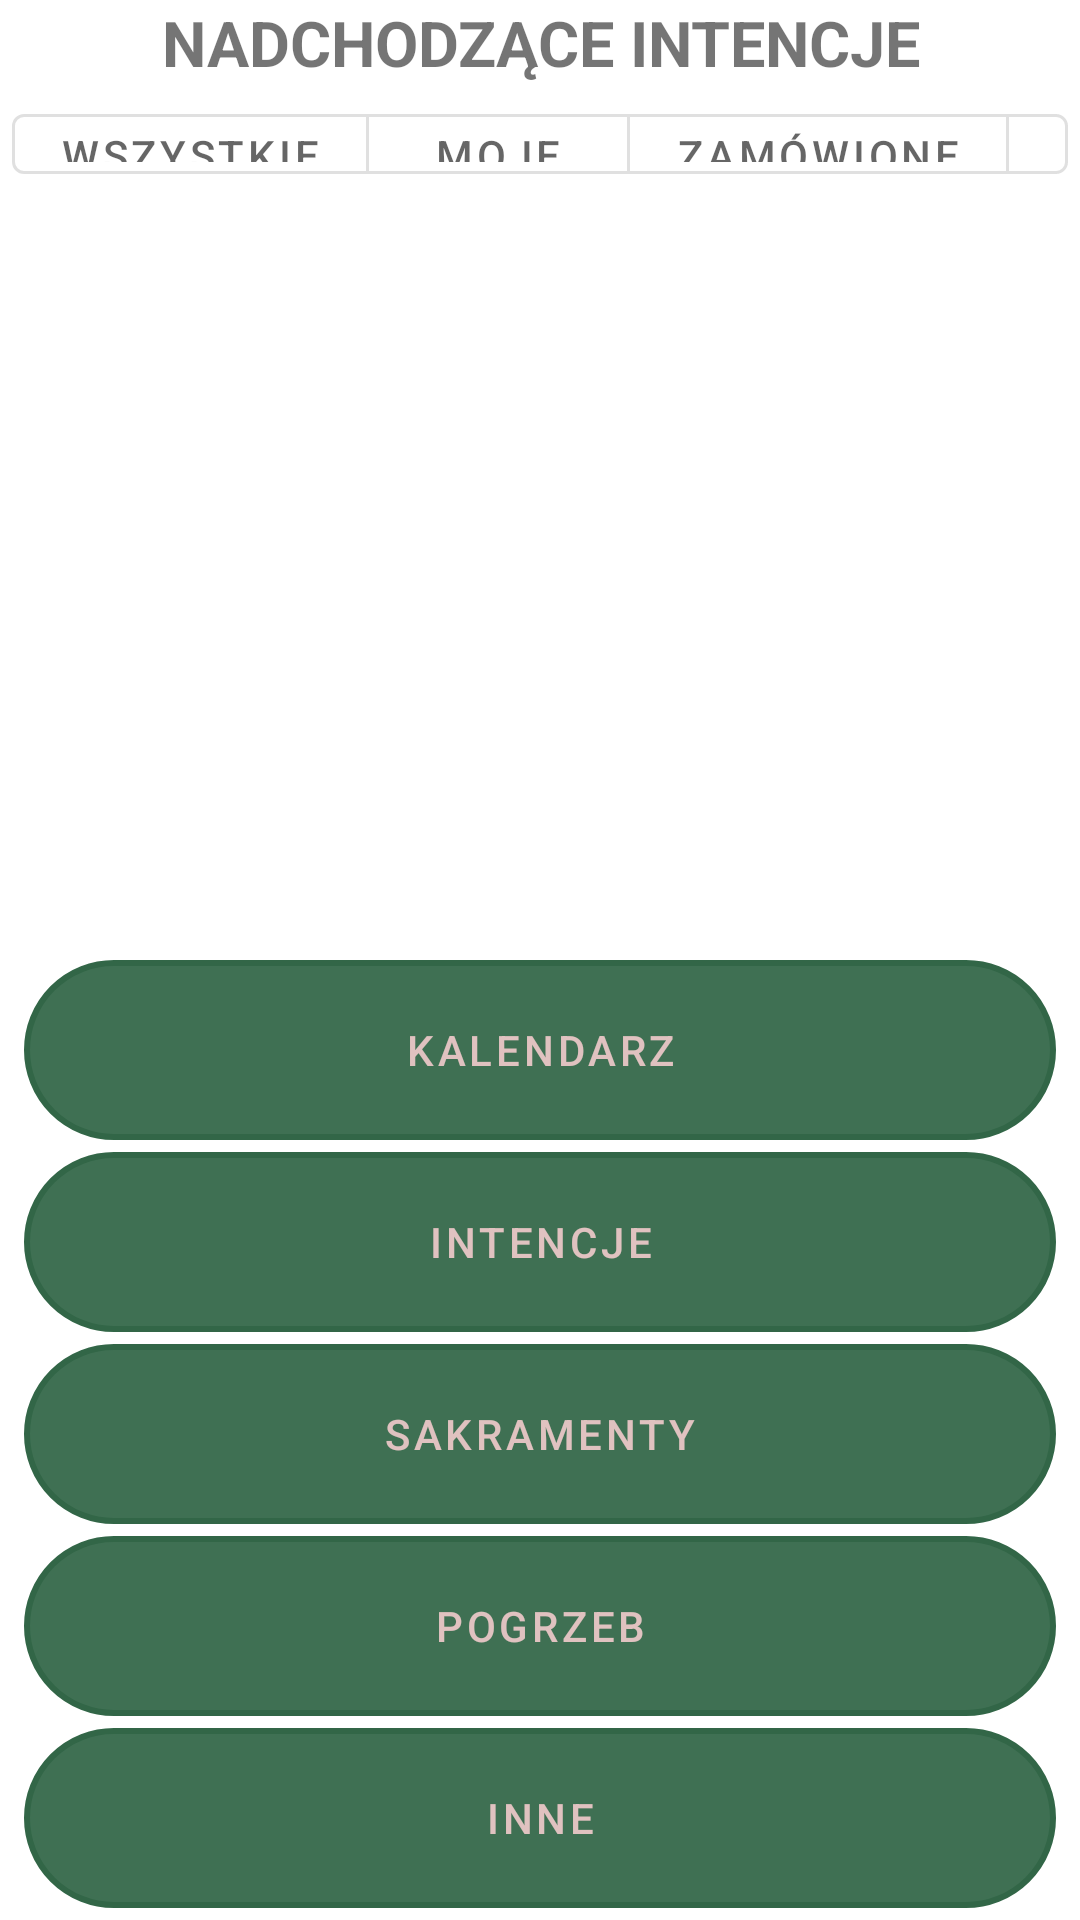

Write the Android layout XML for this screen, with the resource values it uses.
<!-- AndroidManifest.xml: application theme Theme.Intentio -->
<!-- res/layout/fragment_home.xml -->
<?xml version="1.0" encoding="utf-8"?>
<androidx.appcompat.widget.LinearLayoutCompat xmlns:android="http://schemas.android.com/apk/res/android"
    xmlns:app="http://schemas.android.com/apk/res-auto"
    xmlns:tools="http://schemas.android.com/tools"
    android:layout_width="match_parent"
    android:layout_height="match_parent"
    android:orientation="vertical"
    tools:context=".ui.main.home.HomeFragment">

    <androidx.appcompat.widget.LinearLayoutCompat
        android:layout_width="match_parent"
        android:layout_height="0dp"
        android:orientation="vertical"
        android:layout_weight="2">

        <androidx.appcompat.widget.LinearLayoutCompat
            android:layout_width="match_parent"
            android:layout_height="0dp"
            android:layout_weight="2"
            android:orientation="vertical">
            <TextView
                android:layout_width="match_parent"
                android:layout_height="0dp"
                android:text="Nadchodzące Intencje"
                android:textStyle="bold"
                android:textSize="21sp"
                android:textAllCaps="true"
                android:textAlignment="center"
                android:layout_weight="1"/>

            <com.google.android.material.button.MaterialButtonToggleGroup
                android:layout_width="match_parent"
                android:layout_height="0dp"
                android:layout_weight="1"
                android:layout_marginHorizontal="4dp">

                <Button
                    android:id="@+id/all"
                    android:layout_width="wrap_content"
                    android:layout_height="wrap_content"
                    android:text="WSZYSTKIE"
                    style="?attr/materialButtonOutlinedStyle" />

                <Button
                    android:id="@+id/my"
                    android:layout_width="wrap_content"
                    android:layout_height="wrap_content"
                    android:text="MOJE"
                    style="?attr/materialButtonOutlinedStyle" />

                <Button
                    android:id="@+id/order"
                    android:layout_width="wrap_content"
                    android:layout_height="wrap_content"
                    android:text="ZAMÓWIONE"
                    style="?attr/materialButtonOutlinedStyle" />

                <Button
                    android:id="@+id/celebrate"
                    android:layout_width="wrap_content"
                    android:layout_height="wrap_content"
                    android:text="ODPR"
                    style="?attr/materialButtonOutlinedStyle" />


            </com.google.android.material.button.MaterialButtonToggleGroup>

        </androidx.appcompat.widget.LinearLayoutCompat>


        <androidx.recyclerview.widget.RecyclerView
            android:id="@+id/intents_recyclerview"
            android:layout_width="match_parent"
            android:layout_height="0dp"
            android:layout_weight="8"
            android:padding="4dp"
            tools:listitem="@layout/intent_list_item"
            app:layoutManager="androidx.recyclerview.widget.LinearLayoutManager"
            android:orientation="vertical">

        </androidx.recyclerview.widget.RecyclerView>


    </androidx.appcompat.widget.LinearLayoutCompat>

    <androidx.appcompat.widget.LinearLayoutCompat
        android:layout_width="match_parent"
        android:layout_height="0dp"
        android:orientation="vertical"
        android:layout_weight="2">

        <Button
            android:id="@+id/calendar"
            android:layout_width="match_parent"
            android:layout_height="0dp"
            android:layout_weight="1"
            android:layout_marginHorizontal="8dp"
            android:layout_marginBottom="4dp"
            android:background="@drawable/round_button"
            android:text="KALENDARZ"/>

       <Button
           android:id="@+id/intents"
           android:layout_width="match_parent"
           android:layout_height="0dp"
           android:layout_weight="1"
           android:layout_marginHorizontal="8dp"
           android:layout_marginBottom="4dp"
           android:background="@drawable/round_button"
           android:text="INTENCJE"/>

        <Button
            android:id="@+id/sacraments"
            android:layout_width="match_parent"
            android:layout_height="0dp"
            android:layout_weight="1"
            android:layout_marginHorizontal="8dp"
            android:layout_marginBottom="4dp"
            android:background="@drawable/round_button"
            android:text="SAKRAMENTY"/>

        <Button
            android:id="@+id/pogrzeb"
            android:layout_width="match_parent"
            android:layout_height="0dp"
            android:layout_weight="1"
            android:layout_marginHorizontal="8dp"
            android:layout_marginBottom="4dp"
            android:background="@drawable/round_button"
            android:text="Pogrzeb"/>

        <Button
            android:id="@+id/others"
            android:layout_width="match_parent"
            android:layout_height="0dp"
            android:layout_weight="1"
            android:layout_marginHorizontal="8dp"
            android:layout_marginBottom="4dp"
            android:background="@drawable/round_button"
            android:text="INNE"/>


    </androidx.appcompat.widget.LinearLayoutCompat>

</androidx.appcompat.widget.LinearLayoutCompat>
<!-- res/layout/intent_list_item.xml (included above) -->
<?xml version="1.0" encoding="utf-8"?>
<layout>

    <data>
        <variable
            name="intent"
            type="com.example.intentio.data.Intent" />
    </data>

    <com.google.android.material.card.MaterialCardView xmlns:android="http://schemas.android.com/apk/res/android"
        android:layout_width="match_parent"
        android:layout_height="wrap_content"
        xmlns:app="http://schemas.android.com/apk/res-auto"
        android:clickable="true"
        android:focusable="true"
        android:checkable="true"
        app:strokeWidth="1dp"
        android:layout_marginVertical="2dp"
        android:layout_marginBottom="2dp"
        app:strokeColor="@color/fig"
        app:cardCornerRadius="5dp"
        app:cardElevation="0dp">

        <androidx.appcompat.widget.LinearLayoutCompat
            android:layout_width="match_parent"
            android:layout_height="match_parent"
            android:orientation="horizontal">

            <androidx.appcompat.widget.LinearLayoutCompat
                android:layout_width="0dp"
                android:layout_height="wrap_content"
                android:orientation="vertical"
                android:layout_weight="1">

                <TextView
                    android:layout_width="match_parent"
                    android:layout_height="wrap_content"
                    android:text="@{intent.hour}"
                    android:textStyle="bold"
                    android:textSize="18sp"
                    android:textAlignment="center"
                    android:layout_weight="2"/>

                <TextView
                    android:layout_width="match_parent"
                    android:layout_height="wrap_content"
                    android:text="@{intent.date}"
                    android:textStyle="bold"
                    android:textAlignment="center"
                    android:layout_weight="1"/>



            </androidx.appcompat.widget.LinearLayoutCompat>

            <TextView
                android:layout_width="0dp"
                android:layout_height="wrap_content"
                android:text="@{intent.name.toString()}"
                android:layout_weight="4"/>

        </androidx.appcompat.widget.LinearLayoutCompat>


    </com.google.android.material.card.MaterialCardView>

</layout>
<!-- resources referenced by this layout -->
<resources>
  <color name="fig">#57394a</color>
  <!-- drawable round_button (drawable) -->
  <?xml version="1.0" encoding="utf-8"?>
  <shape xmlns:android="http://schemas.android.com/apk/res/android"
      android:shape="rectangle">
      <stroke android:width="2dp" android:color="@color/green_fig"/>
      <solid android:color="#eeffffff" />
      <corners android:bottomRightRadius="30dp"
          android:bottomLeftRadius="30dp"
          android:topRightRadius="30dp"
          android:topLeftRadius="30dp"/>
  </shape>
  <style name="Theme.Intentio" parent="Theme.MaterialComponents.DayNight.DarkActionBar">
          
          <item name="colorPrimary">#326647</item>
          <item name="colorPrimaryVariant">#326647</item>
          <item name="colorOnPrimary">#e0c2c0</item>
          
          <item name="colorSecondary">#57394a</item>
          <item name="colorSecondaryVariant">#57394a</item>
          <item name="colorOnSecondary">#dbb0a0</item>
          
          <item name="android:statusBarColor">?attr/colorPrimary</item>
          
      </style>
  <color name="green_fig">#326647</color>
</resources>
